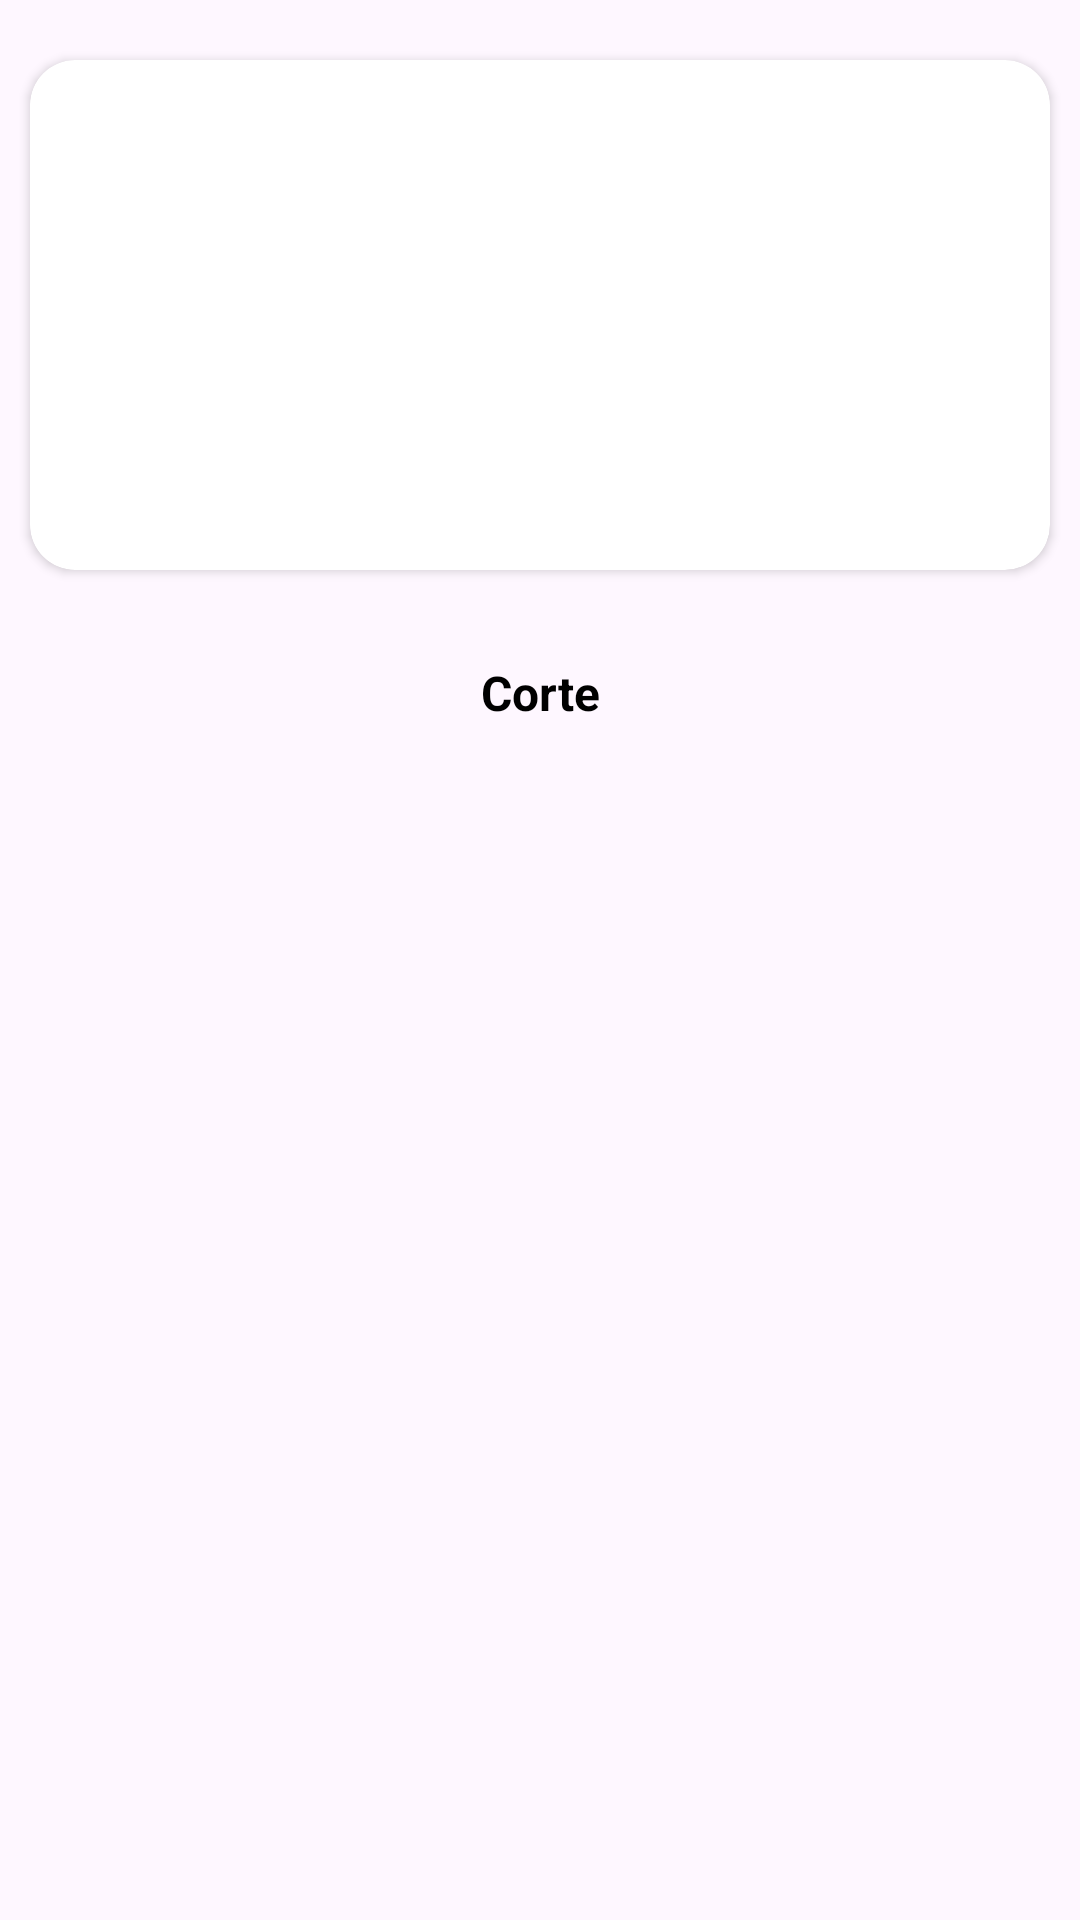

Produce the Android XML layout that renders to this screen, including the resource entries it uses.
<!-- AndroidManifest.xml: application theme Theme.SalaoMVP -->
<!-- res/layout/servicos_item.xml -->
<?xml version="1.0" encoding="utf-8"?>
<LinearLayout xmlns:android="http://schemas.android.com/apk/res/android"
    xmlns:app="http://schemas.android.com/apk/res-auto"
    android:orientation="vertical"
    android:layout_width="match_parent"
    android:layout_height="wrap_content">

    <androidx.cardview.widget.CardView
        android:layout_width="match_parent"
        android:layout_height="wrap_content"
        app:cardBackgroundColor="@color/white"
        app:cardCornerRadius="15dp"
        android:layout_marginTop="20dp"
        android:layout_marginStart="10dp"
        android:layout_marginEnd="10dp"
        android:layout_marginBottom="10dp">

        <ImageView
            android:id="@+id/imgServico"
            android:layout_width="wrap_content"
            android:layout_height="130dp"
            android:scaleType="centerCrop"
            android:layout_gravity="center"
            android:layout_margin="20dp"
            />

    </androidx.cardview.widget.CardView>
    
    <TextView
        android:id="@+id/txtServico"
        android:layout_width="match_parent"
        android:layout_height="wrap_content"
        android:text="Corte"
        android:textSize="16sp"
        android:textColor="@color/black"
        android:textStyle="bold"
        android:gravity="center"
        android:layout_marginTop="20dp"
        android:layout_marginStart="20dp"
        android:layout_marginEnd="20dp"
        android:layout_marginBottom="10dp"
        />
</LinearLayout>
<!-- resources referenced by this layout -->
<resources>
  <color name="black">#FF000000</color>
  <color name="white">#FFFFFFFF</color>
  <style name="Theme.SalaoMVP" parent="Base.Theme.SalaoMVP" />
  <style name="Base.Theme.SalaoMVP" parent="Theme.Material3.DayNight.NoActionBar">
          
          
      </style>
</resources>
